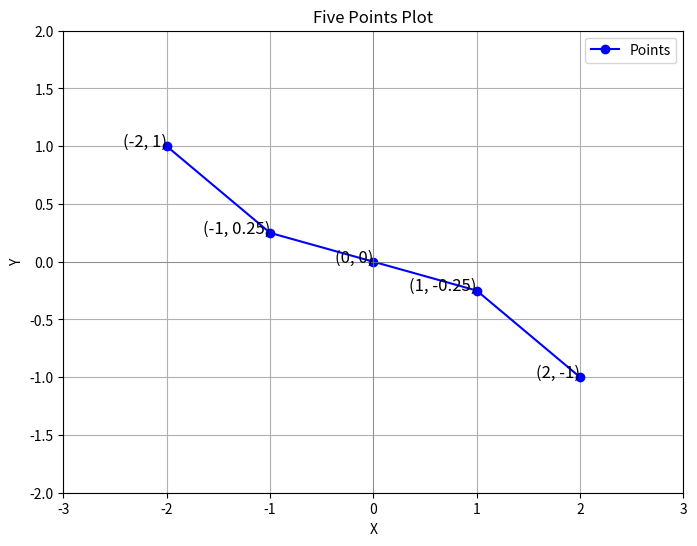

Generate this figure with matplotlib:
import matplotlib.pyplot as plt

# 定义5个点的坐标
points = [
    (-2, 1),  # 左边第一个点
    (-1, 0.25),  # 左边第二个点
    (0, 0),  # 中间点
    (1, -0.25),  # 右边第二个点
    (2, -1)  # 右边第一个点
]

# 分别获取x和y坐标
x_coords, y_coords = zip(*points)

# 绘制这些点
plt.figure(figsize=(8, 6))
plt.plot(x_coords, y_coords, 'bo-', label='Points')  # 使用蓝色圆点，并用线连接
plt.title("Five Points Plot")
plt.xlabel("X")
plt.ylabel("Y")
plt.grid(True)
plt.legend()
plt.axhline(0, color='gray', linewidth=0.5)
plt.axvline(0, color='gray', linewidth=0.5)
plt.xlim(-3, 3)
plt.ylim(-2, 2)

# 标注每个点
for (x, y) in points:
    plt.text(x, y, f'({x}, {y})', fontsize=12, ha='right')

plt.show()


